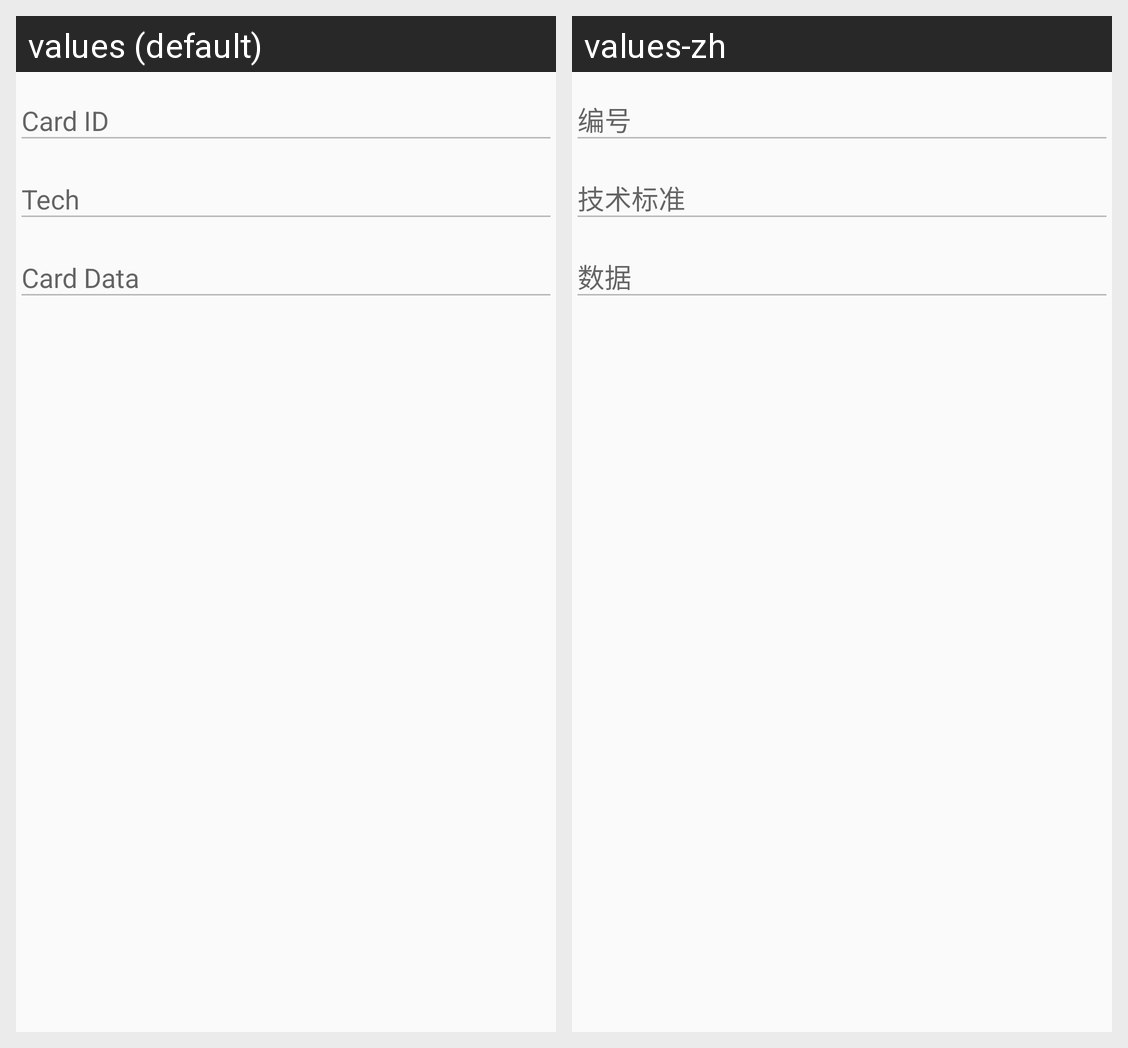

Locale-by-locale string values for the Android screen shown in this grid:
Android screen res/layout/fragment_rawinfo.xml rendered under 2 locales, left to right: values (default), values-zh. Device: Nexus 5 (rendered at 1080×1920; each locale shown at half size, 540×960, under a caption strip naming it); theme AppTheme.
Strings drawn on this screen, with the default value and each locale's value (text and hints the layout hard-codes, and strings that could not be matched under every locale, appear in the picture but are not listed):

card_id
  values: Card ID
  values-zh: 编号

tech
  values: Tech
  values-zh: 技术标准

card_data
  values: Card Data
  values-zh: 数据
